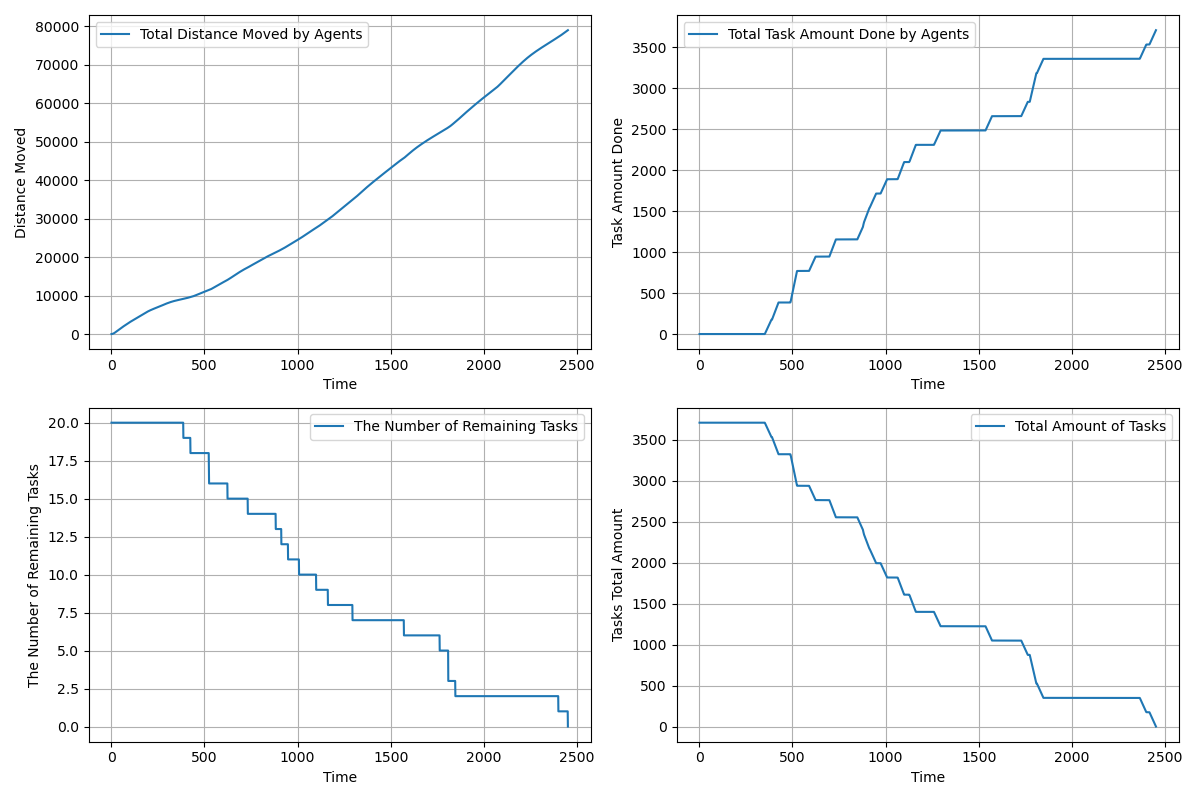

The table this chart was drawn from, first rows:
time, agents_total_distance_moved, agents_total_task_amount_done, completed_tasks, remaining_tasks, tasks_total_amount_left
1.0, 1.9, 0.0, 0, 20, 3710
2.0, 5.7, 0.0, 0, 20, 3710
3.0, 11.4, 0.0, 0, 20, 3710
4.0, 19.0, 0.0, 0, 20, 3710
5.0, 28.5, 0.0, 0, 20, 3710
6.0, 39.9, 0.0, 0, 20, 3710
7.0, 53.2, 0.0, 0, 20, 3710
8.0, 68.4, 0.0, 0, 20, 3710
9.0, 85.5, 0.0, 0, 20, 3710
10.0, 104.5, 0.0, 0, 20, 3710
11.0, 125.4, 0.0, 0, 20, 3710
12.0, 148.2, 0.0, 0, 20, 3710
13.0, 172.9, 0.0, 0, 20, 3710
14.0, 198.8, 0.0, 0, 20, 3710
15.0, 226.6, 0.0, 0, 20, 3710
16.0, 256.2, 0.0, 0, 20, 3710
17.0, 287.6, 0.0, 0, 20, 3710
18.0, 320, 0.0, 0, 20, 3710
19.0, 354.2, 0.0, 0, 20, 3710
20.0, 390.2, 0.0, 0, 20, 3710
21.0, 426.2, 0.0, 0, 20, 3710
22.0, 462.2, 0.0, 0, 20, 3710
23.0, 498.2, 0.0, 0, 20, 3710
24.0, 534.2, 0.0, 0, 20, 3710
25.0, 570.2, 0.0, 0, 20, 3710
26.0, 606.2, 0.0, 0, 20, 3710
27.0, 642.2, 0.0, 0, 20, 3710
28.0, 678.2, 0.0, 0, 20, 3710
29.0, 714.2, 0.0, 0, 20, 3710
30.0, 750.2, 0.0, 0, 20, 3710
31.0, 786.2, 0.0, 0, 20, 3710
32.0, 822.2, 0.0, 0, 20, 3710
33.0, 858.2, 0.0, 0, 20, 3710
34.0, 894.2, 0.0, 0, 20, 3710
35.0, 930.2, 0.0, 0, 20, 3710
36.0, 966.2, 0.0, 0, 20, 3710
37.0, 1002, 0.0, 0, 20, 3710
38.0, 1038, 0.0, 0, 20, 3710
39.0, 1074, 0.0, 0, 20, 3710
40.0, 1110, 0.0, 0, 20, 3710
41.0, 1146, 0.0, 0, 20, 3710
42.0, 1182, 0.0, 0, 20, 3710
43.0, 1218, 0.0, 0, 20, 3710
44.0, 1254, 0.0, 0, 20, 3710
45.0, 1290, 0.0, 0, 20, 3710
46.0, 1325, 0.0, 0, 20, 3710
47.0, 1360, 0.0, 0, 20, 3710
48.0, 1395, 0.0, 0, 20, 3710
49.0, 1430, 0.0, 0, 20, 3710
50.0, 1465, 0.0, 0, 20, 3710
51.0, 1500, 0.0, 0, 20, 3710
52.0, 1535, 0.0, 0, 20, 3710
53.0, 1570, 0.0, 0, 20, 3710
54.0, 1605, 0.0, 0, 20, 3710
55.0, 1640, 0.0, 0, 20, 3710
56.0, 1675, 0.0, 0, 20, 3710
57.0, 1709, 0.0, 0, 20, 3710
58.0, 1743, 0.0, 0, 20, 3710
59.0, 1777, 0.0, 0, 20, 3710
60.0, 1811, 0.0, 0, 20, 3710
... 2,391 more rows
